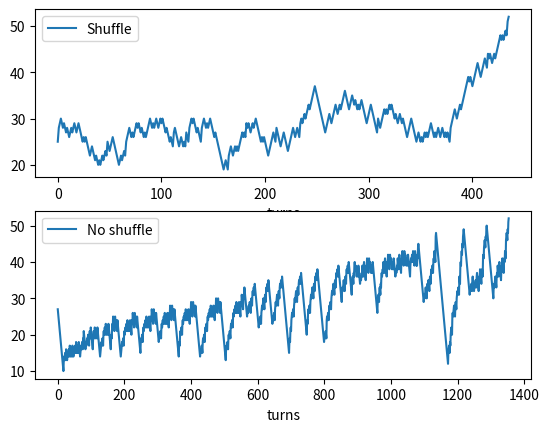

Python code for this plot:
import numpy as np
import matplotlib.pyplot as plt

class war():

    def __init__(self):
        self.deck = war.generate_deck()

    @staticmethod
    def generate_deck():
        num_cards_suit = 13
        suit = [i for i in range(1, num_cards_suit + 1)]
        return suit * 4

    @staticmethod
    def collect_cards(winner, cards, collect_method):
        if collect_method == "shuffle":
            np.random.shuffle(cards)

        return winner + cards

    @staticmethod
    def increment_card_count(p1, p2, draw_pile, turn_status):
        if turn_status == "p1 win":
            return p1 + 1 + len(draw_pile), p2 - 1
        elif turn_status == "p2 win":
            return p1 - 1, p2 + 1 + len(draw_pile)
        else:
            return p1 - 1, p2 - 1

    def play_war(self, collect_method="shuffle", get_player_stats=False):
        np.random.shuffle(self.deck)

        draw_pile = []
        turn_count = 0

        p1 = self.deck[:52 // 2]
        p2 = self.deck[52 // 2:]
        num_p1 = len(p1)
        num_p2 = len(p2)

        if get_player_stats:
            p1_stats = []
            p2_stats = []

        while num_p1 > 0 and num_p2 > 0:
            cards_in_play = [p1.pop(), p2.pop()]

            if cards_in_play[0] > cards_in_play[1]:
                p1 = war.collect_cards(p1, cards_in_play + draw_pile, collect_method)
                num_p1, num_p2 = war.increment_card_count(num_p1, num_p2, draw_pile, "p1 win")
                draw_pile = []

            elif cards_in_play[1] > cards_in_play[0]:
                p2 = war.collect_cards(p2, cards_in_play + draw_pile, collect_method)
                num_p1, num_p2 = war.increment_card_count(num_p1, num_p2, draw_pile, "p2 win")
                draw_pile = []

            else:
                draw_pile.extend(cards_in_play)
                num_p1, num_p2 = war.increment_card_count(num_p1, num_p2, draw_pile, "draw")

            if get_player_stats:
                p1_stats.append(num_p1)
                p2_stats.append(num_p2)
            else:
                turn_count += 1

        if get_player_stats:
            return p1_stats, p2_stats
        else:
            return turn_count

    def get_mean_turns(self, iterations=1000, collect_method="shuffle"):

        mean_turns = []
        for i in range(iterations):
            turns = self.play_war(collect_method)
            mean_turns.append(turns)

        return mean_turns

    def get_winner_stats(self, collect_method="shuffle"):
        p1, p2 = self.play_war(collect_method, get_player_stats=True)
        return p1 if p1[-1] != 0 else p2

    def plot_means(self, mean_1, mean_2=None):

        plt.subplot(2, 1, 1)
        plt.hist(mean_1, bins=100, label="Shuffle")
        plt.xlabel('turns')
        plt.legend()

        if mean_2 is not None:
            plt.subplot(2, 1, 2)
            plt.hist(mean_2, bins=100, label="No shuffle")
            plt.xlabel('turns')

        plt.legend()
        plt.show()

    def plot_stats(self, winner1, winner2 = None):
        plt.subplot(2, 1, 1)
        plt.plot(winner1, label="Shuffle")
        plt.xlabel('turns')
        plt.legend()

        if winner2 is not None:
            plt.subplot(2, 1, 2)
            plt.plot(winner2, label="No shuffle")
            plt.xlabel('turns')

        plt.legend()
        plt.show()

if __name__=="__main__":

    war_game = war()

    mean_shuffle = war_game.get_mean_turns()
    mean_no_shuffle = war_game.get_mean_turns(collect_method=None)

    winner_shuffle = war_game.get_winner_stats()
    winner_no_shuffle = war_game.get_winner_stats(collect_method=None)

    #war_game.plot_means(mean_shuffle, mean_no_shuffle)
    war_game.plot_stats(winner_shuffle, winner_no_shuffle)

